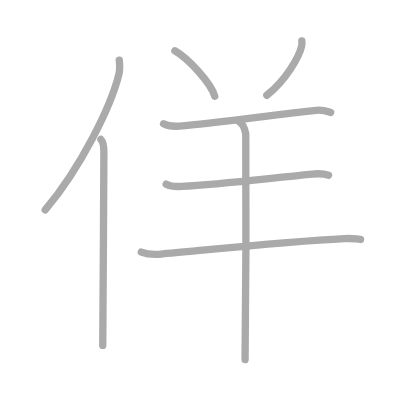
t = 0.00 s
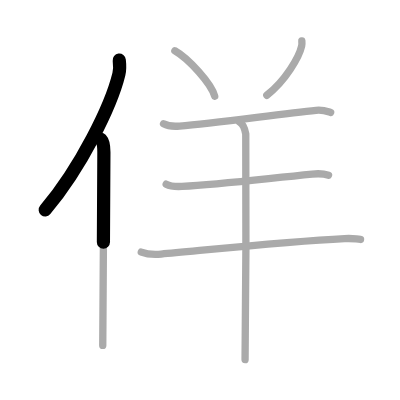
t = 1.50 s
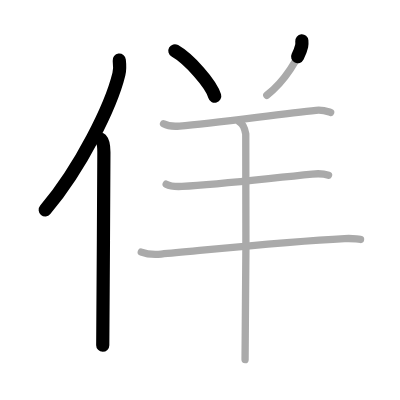
t = 3.25 s
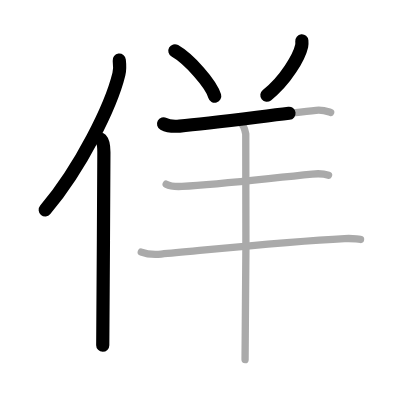
t = 4.75 s
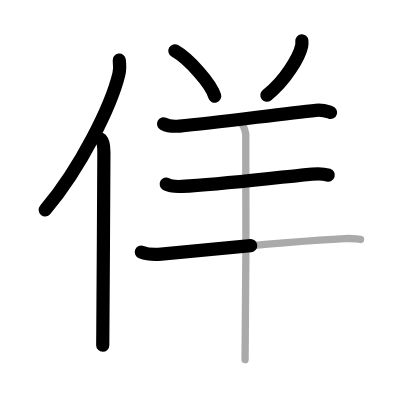
t = 6.50 s
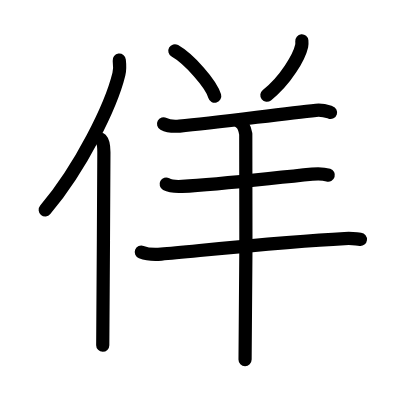
t = 8.00 s

The animated SVG that drew these frames (rendered in a browser with its animation timeline set to each time). Animation: 8 SMIL elements (animate=8); one cycle of 8.00 s.

<?xml version="1.0" standalone="no"?>
<!DOCTYPE svg PUBLIC "-//W3C//DTD SVG 1.1//EN"   "http://www.w3.org/Graphics/SVG/1.1/DTD/svg11.dtd">
<svg width="400px" height="400px"  version="1.1" xmlns="http://www.w3.org/2000/svg">
  <defs>
    <marker id="Triangle" viewBox="0 0 10 10" refX="0" refY="5" markerUnits="strokeWidth" markerWidth="3" style="stroke-opacity:0%;fill:#aaaaaa;" markerHeight="2" orient="auto">
      <path d="M 0 0 L 10 5 L 0 10 z" />
    </marker>
    
    <marker id="Arrow" viewBox="0 0 10 10" refX="5" refY="5" markerUnits="strokeWidth" markerWidth="1.8" style="stroke-opacity:0%;fill:#770000;" markerHeight="2" orient="auto">
      <path d="M 0 4 L 6 4 L 4 1 L 10 5 L 4 9 L 6 6 L 0 6 z" />
        <circle cx="5" cy="5" r="5" />
      </marker>
    
    <marker id="TriangleRed" viewBox="0 0 10 10" refX="0" refY="5" markerUnits="strokeWidth" markerWidth="3" style="stroke-opacity:0%;fill:#CC0000;" markerHeight="2" orient="auto">
      <path d="M 0 0 L 10 5 L 0 10 z" />
    </marker>
    
    <marker id="ArrowRed" viewBox="0 0 10 10" refX="5" refY="5" markerUnits="strokeWidth" markerWidth="1.8" style="stroke-opacity:0%;fill:#CC0000;" markerHeight="2" orient="auto">
      <path d="M 0 4 L 6 4 L 4 1 L 10 5 L 4 9 L 6 6 L 0 6 z" />
        <circle cx="5" cy="5" r="5" />
      </marker>
    
  </defs>
  
  <path style="fill:#ffffff; fill-opacity:100%; fill-rule:evenodd; stroke-width:0;" d="M 0 0 L 400px 0 L 400px 400px L 0 400px L 0 0" />

  <g transform="scale(3.6697247706422 3.6697247706422)">
<path style="fill:none; fill-opacity:0%; fill-rule:evenodd; stroke:#aaaaaa; stroke-opacity:100%; stroke-width: 1.5pt; stroke-linejoin:round; stroke-linecap:round;" d="M32.5 16.39c0.13 1.11 0.22 2.5-0.11 3.86c-2.11 8.62-10.26 25.28-20.08 36.96"></path>
<path style="fill:none; fill-opacity:0%; fill-rule:evenodd; stroke:#aaaaaa; stroke-opacity:100%; stroke-width: 1.5pt; stroke-linejoin:round; stroke-linecap:round;" d="M27.5 38c0.64 0.66 0.81 2.12 0.81 3.48c0 14.02-0.31 43.23-0.31 52.65"></path>
<path style="fill:none; fill-opacity:0%; fill-rule:evenodd; stroke:#aaaaaa; stroke-opacity:100%; stroke-width: 1.5pt; stroke-linejoin:round; stroke-linecap:round;" d="M47.65 13.83c3.83 2.19 9.9 8.98 10.86 12.38"></path>
<path style="fill:none; fill-opacity:0%; fill-rule:evenodd; stroke:#aaaaaa; stroke-opacity:100%; stroke-width: 1.5pt; stroke-linejoin:round; stroke-linecap:round;" d="M82.25 11.14c0.03 0.35 0.06 0.9-0.05 1.4c-0.65 2.96-4.39 9.45-9.5 13.42"></path>
<path style="fill:none; fill-opacity:0%; fill-rule:evenodd; stroke:#aaaaaa; stroke-opacity:100%; stroke-width: 1.5pt; stroke-linejoin:round; stroke-linecap:round;" d="M44.57 33.74c1.14 0.61 3.2 0.71 4.36 0.61C59 33.5 76.5 31 86.13 30.06c1.89-0.19 3.03 0.29 3.98 0.59"></path>
<path style="fill:none; fill-opacity:0%; fill-rule:evenodd; stroke:#aaaaaa; stroke-opacity:100%; stroke-width: 1.5pt; stroke-linejoin:round; stroke-linecap:round;" d="M45.28 50.19c1.13 0.6 3.17 0.66 4.32 0.6c10.15-0.54 21.6-1.98 35.48-3.35c1.87-0.18 2.92-0.19 4.45 0.3"></path>
<path style="fill:none; fill-opacity:0%; fill-rule:evenodd; stroke:#aaaaaa; stroke-opacity:100%; stroke-width: 1.5pt; stroke-linejoin:round; stroke-linecap:round;" d="M38.5 68.7c1.42 0.54 4.01 0.67 5.44 0.54c11.16-0.99 34.32-3.49 49.96-4.23c2.36-0.11 2.2-0.01 4.35 0.24"></path>
<path style="fill:none; fill-opacity:0%; fill-rule:evenodd; stroke:#aaaaaa; stroke-opacity:100%; stroke-width: 1.5pt; stroke-linejoin:round; stroke-linecap:round;" d="M65.26 33.25c0.95 0.5 1.52 2.25 1.71 3.25c0.19 1 0 55.25-0.19 61.5"></path>

<path style="fill:none; fill-opacity:0%; fill-rule:evenodd; stroke:#000000; stroke-opacity:100%; stroke-width: 2.7pt; stroke-linejoin:round; stroke-linecap:round;" d="M32.5 16.39c0.13 1.11 0.22 2.5-0.11 3.86c-2.11 8.62-10.26 25.28-20.08 36.96" pathLength="100" stroke-dashoffset="100" stroke-dasharray="100 105"><animate id="dashAnim1" attributeName="stroke-dashoffset" from="100" to="0" dur="1s" calcMode="linear" fill="freeze"/></path>
<path style="fill:none; fill-opacity:0%; fill-rule:evenodd; stroke:#000000; stroke-opacity:100%; stroke-width: 2.7pt; stroke-linejoin:round; stroke-linecap:round;" d="M27.5 38c0.64 0.66 0.81 2.12 0.81 3.48c0 14.02-0.31 43.23-0.31 52.65" pathLength="100" stroke-dashoffset="100" stroke-dasharray="100 105"><animate id="dashAnim2" attributeName="stroke-dashoffset" from="100" to="0" dur="1s" calcMode="linear" begin="dashAnim1.end" fill="freeze"/></path>
<path style="fill:none; fill-opacity:0%; fill-rule:evenodd; stroke:#000000; stroke-opacity:100%; stroke-width: 2.7pt; stroke-linejoin:round; stroke-linecap:round;" d="M47.65 13.83c3.83 2.19 9.9 8.98 10.86 12.38" pathLength="100" stroke-dashoffset="100" stroke-dasharray="100 105"><animate id="dashAnim3" attributeName="stroke-dashoffset" from="100" to="0" dur="1s" calcMode="linear" begin="dashAnim2.end" fill="freeze"/></path>
<path style="fill:none; fill-opacity:0%; fill-rule:evenodd; stroke:#000000; stroke-opacity:100%; stroke-width: 2.7pt; stroke-linejoin:round; stroke-linecap:round;" d="M82.25 11.14c0.03 0.35 0.06 0.9-0.05 1.4c-0.65 2.96-4.39 9.45-9.5 13.42" pathLength="100" stroke-dashoffset="100" stroke-dasharray="100 105"><animate id="dashAnim4" attributeName="stroke-dashoffset" from="100" to="0" dur="1s" calcMode="linear" begin="dashAnim3.end" fill="freeze"/></path>
<path style="fill:none; fill-opacity:0%; fill-rule:evenodd; stroke:#000000; stroke-opacity:100%; stroke-width: 2.7pt; stroke-linejoin:round; stroke-linecap:round;" d="M44.57 33.74c1.14 0.61 3.2 0.71 4.36 0.61C59 33.5 76.5 31 86.13 30.06c1.89-0.19 3.03 0.29 3.98 0.59" pathLength="100" stroke-dashoffset="100" stroke-dasharray="100 105"><animate id="dashAnim5" attributeName="stroke-dashoffset" from="100" to="0" dur="1s" calcMode="linear" begin="dashAnim4.end" fill="freeze"/></path>
<path style="fill:none; fill-opacity:0%; fill-rule:evenodd; stroke:#000000; stroke-opacity:100%; stroke-width: 2.7pt; stroke-linejoin:round; stroke-linecap:round;" d="M45.28 50.19c1.13 0.6 3.17 0.66 4.32 0.6c10.15-0.54 21.6-1.98 35.48-3.35c1.87-0.18 2.92-0.19 4.45 0.3" pathLength="100" stroke-dashoffset="100" stroke-dasharray="100 105"><animate id="dashAnim6" attributeName="stroke-dashoffset" from="100" to="0" dur="1s" calcMode="linear" begin="dashAnim5.end" fill="freeze"/></path>
<path style="fill:none; fill-opacity:0%; fill-rule:evenodd; stroke:#000000; stroke-opacity:100%; stroke-width: 2.7pt; stroke-linejoin:round; stroke-linecap:round;" d="M38.5 68.7c1.42 0.54 4.01 0.67 5.44 0.54c11.16-0.99 34.32-3.49 49.96-4.23c2.36-0.11 2.2-0.01 4.35 0.24" pathLength="100" stroke-dashoffset="100" stroke-dasharray="100 105"><animate id="dashAnim7" attributeName="stroke-dashoffset" from="100" to="0" dur="1s" calcMode="linear" begin="dashAnim6.end" fill="freeze"/></path>
<path style="fill:none; fill-opacity:0%; fill-rule:evenodd; stroke:#000000; stroke-opacity:100%; stroke-width: 2.7pt; stroke-linejoin:round; stroke-linecap:round;" d="M65.26 33.25c0.95 0.5 1.52 2.25 1.71 3.25c0.19 1 0 55.25-0.19 61.5" pathLength="100" stroke-dashoffset="100" stroke-dasharray="100 105"><animate id="dashAnim8" attributeName="stroke-dashoffset" from="100" to="0" dur="1s" calcMode="linear" begin="dashAnim7.end" fill="freeze"/></path>

</g>

</svg>  
          
